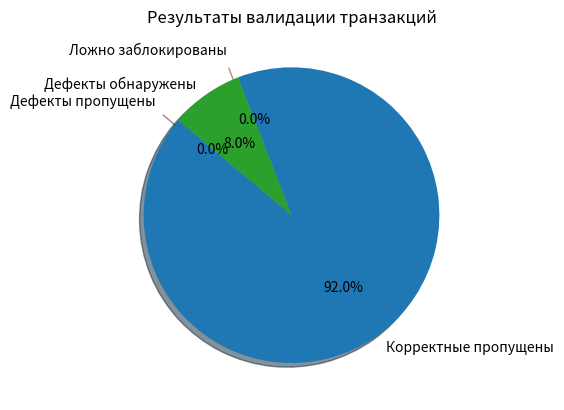

Reproduce this figure in Python.
# ЛР_6 Индивидуальная часть задания 
import os
import time
import random
import json
import csv
from datetime import datetime
import pandas as pd
import matplotlib.pyplot as plt


# Конфигурация из переменных окружения (имитация)

REGISTRY_USER = os.environ.get("REGISTRY_USER", "container_user")
REGISTRY_PASSWORD = os.environ.get("REGISTRY_PASSWORD", "secret")
SIGN_KEY = os.environ.get("SIGN_KEY", "key123")
DB_USER = os.environ.get("DB_USER", "db_user")
DB_PASS = os.environ.get("DB_PASS", "db_pass")
# Режим: "block" - блокировать некорректные, "audit" - только протоколировать
OPERATION_MODE = os.environ.get("OP_MODE", "block")


# Схема валидации (упрощённая JSON Schema)

VALIDATION_SCHEMA = {
    "type": "object",
    "required": ["id", "amount", "date"],
    "properties": {
        "id": {"type": "integer"},
        "amount": {"type": "number", "minimum": 0},
        "date": {"type": "string", "format": "date"}
    }
}


# Класс валидатора

class TransactionValidator:
    def __init__(self, schema):
        self.schema = schema

    def validate(self, transaction: dict) -> (bool, list):
        """
        Возвращает (is_valid, [список сообщений об ошибках])
        """
        errors = []
        # Проверка наличия обязательных полей
        for field in self.schema.get("required", []):
            if field not in transaction:
                errors.append(f"Missing required field: {field}")

        # Проверка типов и дополнительных ограничений
        props = self.schema.get("properties", {})
        for field, rules in props.items():
            if field not in transaction:
                continue  # отсутствие уже обработано выше
            value = transaction[field]
            expected_type = rules.get("type")
            if expected_type == "integer":
                if not isinstance(value, int) or isinstance(value, bool):
                    errors.append(f"Field '{field}' must be integer")
            elif expected_type == "number":
                if not isinstance(value, (int, float)) or isinstance(value, bool):
                    errors.append(f"Field '{field}' must be number")
            elif expected_type == "string":
                if not isinstance(value, str):
                    errors.append(f"Field '{field}' must be string")
                # Формат даты
                if rules.get("format") == "date":
                    try:
                        datetime.strptime(value, "%Y-%m-%d")
                    except (ValueError, TypeError):
                        errors.append(f"Field '{field}' has invalid date format (expected YYYY-MM-DD)")
            # Проверка минимума для чисел
            if "minimum" in rules and isinstance(value, (int, float)):
                if value < rules["minimum"]:
                    errors.append(f"Field '{field}' value {value} is less than minimum {rules['minimum']}")

        return len(errors) == 0, errors


# Генерация тестовых транзакций с известными дефектами

def generate_test_transactions(N=1500, invalid_ratio=0.08):
    """
    Генерирует список транзакций, часть из которых гарантированно некорректные.
    Возвращает список кортежей: (транзакция, true_label, expected_error_keywords)
    true_label: True - валидная, False - невалидная
    """
    transactions = []
    num_invalid = int(N * invalid_ratio)
    num_valid = N - num_invalid

    # Корректные транзакции
    for i in range(num_valid):
        trans = {
            "id": random.randint(1000, 9999),
            "amount": round(random.uniform(0.01, 10000.0), 2),
            "date": datetime.now().strftime("%Y-%m-%d")
        }
        transactions.append((trans, True, []))

    # ... (остальная часть генерации без изменений, но num_total → N)

    # Некорректные транзакции – разные типы ошибок
    error_types = [
        ("missing_id", {"amount": 50.0, "date": "2025-12-25"}, "Missing required field: id"),
        ("bad_type_amount", {"id": 101, "amount": "abc", "date": "2025-12-25"}, "Field 'amount' must be number"),
        ("bad_date_format", {"id": 102, "amount": 100.0, "date": "25-12-2025"}, "invalid date format"),
        ("missing_date", {"id": 103, "amount": 200.0}, "Missing required field: date"),
        ("negative_amount", {"id": 104, "amount": -50.0, "date": "2025-12-25"}, "less than minimum"),
        ("integer_as_bool", {"id": True, "amount": 50.0, "date": "2025-12-25"}, "Field 'id' must be integer"),
    ]
    for i in range(num_invalid):
        err = random.choice(error_types)
        trans = err[1].copy()
        transactions.append((trans, False, err[2]))

    random.shuffle(transactions)
    return transactions


# Основная логика обработки

def main():
    print("=== Контейнер валидации транзакций запущен ===")
    print(f"Режим: {OPERATION_MODE}")

    validator = TransactionValidator(VALIDATION_SCHEMA)
    transactions = generate_test_transactions(N=1500, invalid_ratio=0.08)

    valid_passed = 0
    valid_blocked = 0
    invalid_detected = 0
    invalid_passed = 0
    processing_times = []
    blocked_log = []  # журнал заблокированных

    start_time = time.time()
    for trans, true_label, _ in transactions:
        t_start = time.perf_counter()
        is_valid, errors = validator.validate(trans)
        elapsed_ms = (time.perf_counter() - t_start) * 1000
        processing_times.append(elapsed_ms)

        if true_label and is_valid:
            valid_passed += 1
        elif true_label and not is_valid:
            valid_blocked += 1
            blocked_log.append((trans, "FALSE_POSITIVE", errors))
        elif not true_label and not is_valid:
            invalid_detected += 1
            blocked_log.append((trans, "TRUE_POSITIVE", errors))
        elif not true_label and is_valid:
            invalid_passed += 1
            # в режиме блокировки такая транзакция бы прошла, что плохо
            blocked_log.append((trans, "MISSED_DEFECT", ["Defect not detected"]))

        # В режиме аудита блокировка не выполняется, но журнал уже записан
    total_time = time.time() - start_time

    avg_time = sum(processing_times) / len(processing_times) if processing_times else 0
    detection_rate = (invalid_detected / (invalid_detected + invalid_passed)) * 100 if (invalid_detected + invalid_passed) > 0 else 0
    false_positive_rate = (valid_blocked / (valid_passed + valid_blocked)) * 100 if (valid_passed + valid_blocked) > 0 else 0

    print(f"\nВсего транзакций: {len(transactions)}")
    print(f"Валидные (по факту): {valid_passed + valid_blocked}")
    print(f"  - пропущено: {valid_passed}")
    print(f"  - ложно заблокированы: {valid_blocked}")
    print(f"Невалидные (по факту): {invalid_detected + invalid_passed}")
    print(f"  - обнаружено и заблокировано: {invalid_detected}")
    print(f"  - пропущено ошибочно: {invalid_passed}")
    print(f"Среднее время обработки: {avg_time:.3f} мс")
    print(f"Процент обнаружения дефектов (recall): {detection_rate:.2f}%")
    print(f"Доля ложных срабатываний: {false_positive_rate:.2f}%")

    # Сохранение сводной таблицы
    df_summary = pd.DataFrame({
        "Показатель": [
            "Всего транзакций",
            "Валидные (факт)",
            "Пропущено корректных",
            "Ложно заблокировано",
            "Невалидные (факт)",
            "Обнаружено дефектов",
            "Пропущено дефектов",
            "Среднее время обработки (мс)",
            "Процент обнаружения",
            "Доля ложных срабатываний"
        ],
        "Значение": [
            len(transactions),
            valid_passed + valid_blocked,
            valid_passed,
            valid_blocked,
            invalid_detected + invalid_passed,
            invalid_detected,
            invalid_passed,
            f"{avg_time:.3f}",
            f"{detection_rate:.2f}%",
            f"{false_positive_rate:.2f}%"
        ]
    })
    print("\nСводная таблица:")
    print(df_summary.to_string(index=False))
    df_summary.to_csv("summary_table.csv", index=False, encoding="utf-8-sig")

    # Сохранение журнала заблокированных (и пропущенных дефектов)
    if blocked_log:
        with open("blocked_log.csv", "w", newline="", encoding="utf-8-sig") as f:
            writer = csv.writer(f)
            writer.writerow(["Transaction", "DetectionCategory", "Errors"])
            for trans, cat, errors in blocked_log:
                writer.writerow([json.dumps(trans), cat, "; ".join(errors)])
        print("Журнал заблокированных транзакций сохранён в blocked_log.csv")

    # Диаграмма результатов
    labels = ["Корректные пропущены", "Ложно заблокированы", "Дефекты обнаружены", "Дефекты пропущены"]
    sizes = [valid_passed, valid_blocked, invalid_detected, invalid_passed]
    explode = (0, 0.1, 0, 0.1)
    plt.figure()
    plt.pie(sizes, explode=explode, labels=labels, autopct='%1.1f%%', shadow=True, startangle=140)
    plt.title("Результаты валидации транзакций")
    plt.savefig("pie_chart.png")
    plt.close()
    print("График сохранён в pie_chart.png")

if __name__ == "__main__":
    main()





# # ЛР_3 Индивидуальная часть задания
# import os
# import random
# import time
# from sympy import symbols
# import pandas as pd
# import matplotlib.pyplot as plt
# import numpy as np

# registry_user= os.environ.get("REGISTRY_USER")
# registry_password= os.environ.get("REGISTRY_PASSWORD")
# sign_key= os.environ.get("SIGN_KEY")
# db_user= os.environ.get("DB_USER")
# dp_pass= os.environ.get("DB_PASS")


# x,y = symbols('x y')

# N=1500
# invalid_rate=0.08
# valid_count=0
# invalid_count=0
# processing_times=[]

# for i in range (N):
#   start=time.perf_counter()*1000
#   is_valid = random.random() >= invalid_rate
#   time.sleep(random.uniform(0.0005, 0.0025))
#   elapsed = time.perf_counter() * 1000 - start
#   processing_times.append(elapsed)
#   if is_valid:
#     valid_count+=1
#   else:
#     invalid_count+=1

# avg_time= sum(processing_times)/N
# detection_rate=(invalid_count/N)*100 if N else 0

# print(f"Всего транзакций: {N}")
# print(f"Количество валидных транзакций: {valid_count}")
# print(f"Количество невалидных транзакций: {invalid_count}")
# print(f"Среднее время обработки транзакции: {avg_time:.2f} мс")
# print(f"Процент обнаружения невалидных транзакций: {detection_rate:.2f}%")

# df_summary= pd.DataFrame({
#   "Показатель": ["Всего транзакций", "Валидные транзакции", "Невалидные транзакции", "Среднее время обработки", "Процент обнаружения невалидных транзакций"], "Значение": [N, valid_count, invalid_count, f"{avg_time:.2f} мс", f"{detection_rate:.2f}%"]
# })
# print("\nСводная таблица:")
# print(df_summary.to_string(index=False))

# df_summary.to_csv("summary_table.csv", index=False, encoding="utf-8-sig")

# labels = ["Валидные","Невалидные"]
# sizes = [valid_count, invalid_count]
# explode=(0.05,0.1)
# plt.figure()
# plt.pie(sizes, explode=explode, labels=labels, autopct='%1.1f%%', shadow=True, startangle=140)
# plt.title("Распределение транзакций")
# plt.savefig("pie_chart.png")
# plt.close()




# print("График сохранен в файл pie_chart.png")


# # ЗАДАНИЕ ЛР_3 СЕКРЕТНЫЕ КЛЮЧИ 1 часть
# import os

# my_secret_1 = os.environ["MY_SECRET"]
# my_secret_2 = os.environ["MY_SECRET_2"]
# my_secret_3 = os.environ["TAZHIBAEV_1"]
# my_secret_4 = os.environ["TAZHIBAEV_2"]

# print(my_secret_1, my_secret_2, my_secret_3, my_secret_4)

# from sympy import *
# import pandas as pd
# import matplotlib.pyplot as plt

# # 2 часть задания (Проверяет Виктор)
# ##  ИНДИВИДУАЛЬНАЯ ЧАСТЬ ЗАДАНИЯ (3 Вариант)
# k, T, C, L = symbols("k T C L")
# C_ost = 50000
# Am_lst, C_ost_lst = [], []
# for i in range(9):
#     Am = (C - L) / T  # Что это означает?
#     # формула расчета платежа # Правильно
#     val = float(Am.subs({C: 50000, T: 9, L: 0}))
#     C_ost -= val
#     Am_lst.append(round(val, 2))
#     C_ost_lst.append(round(float(C_ost), 2))
# print("Am_lst=", Am_lst)
# print("C_ost_lst=", C_ost_lst)
# # Все правильно 5, изменилось C_ost = 20000 и T = 6

# # 2 способ
# Aj = 0
# C_ost = 50000
# Am_lst_2 = []
# C_ost_lst_2 = []
# for i in range(9):
#     Am = k * 1 / T * (C - Aj)
#     C_ost -= Am.subs({C: 50000, T: 9, k: 2})
#     Am_lst_2.append(round(Am.subs({C: 50000, T: 9, k: 2}), 2))
#     Aj += Am
#     C_ost_lst_2.append(round(C_ost, 2))
# print("Am_lst_2=", Am_lst_2)
# print("C_ost_lst_2=", C_ost_lst_2)
# # Все правильно 5, изменилось C_ost = 20000 и T = 6


# # Табличный вывод
# Y = range(1, 7)  # Что это означает?
# # цикл от 1 о 7  Правильно
# table1 = list(zip(Y, C_ost_lst, Am_lst))
# table2 = list(zip(Y, C_ost_lst_2, Am_lst_2))
# tfame = pd.DataFrame(table1, columns=["Y", "C_ost_lst", "Am_lst"])
# tfame2 = pd.DataFrame(table2, columns=["Y", "C_ost_lst_2", "Am_lst_2"])
# print(tfame)
# print(tfame2)

# # Контейнер визуализации
# plt.plot(tfame["Y"], tfame["C_ost_lst"], label="Am")
# plt.savefig("chart2_1.png")
# plt.figure()
# plt.plot(tfame2["Y"], tfame2["C_ost_lst_2"], label="Am2")
# plt.savefig("chart2_2.png")
# plt.figure()

# vals = Am_lst
# labels = [str(x) for x in range(1, 10)]
# # Все правильно str(x) for x in range(1, 7), 5
# explode = (
#     0.1,
#     0.1,
#     0.1,
#     0.1,
#     0.1,
#     0.1,
#     0.1,
#     0.1,
#     0.1,
# )  # Что это означает? #Список из чисел #Почти правильно
# fig, ax = plt.subplots()
# ax.pie(
#     vals,
#     labels=labels,
#     autopct="%1.1f%%",
#     shadow=True,
#     explode=explode,
#     wedgeprops={"lw": 1, "ls": "--", "edgecolor": "k"},
#     rotatelabels=True,
# )
# ax.axis("equal")
# plt.savefig("chart2_3.png")
# plt.figure()

# vals = Am_lst_2
# labels = [
#     str(x) for x in range(1, 10)
# ]  # Что это означает? #Список из чисел от одного до семи
# # Все правильно 5
# tt1 = 20
# ее2 = 40
# explode = (0.1, 0.1, 0.1, 0.1, 0.1, 0.1, 0.1, 0.1, 0.1)
# fig, ax = plt.subplots()
# ax.pie(
#     vals,
#     explode=explode,
#     labels=labels,
#     autopct="%1.1f%%",
#     shadow=True,
#     wedgeprops={"lw": 1, "ls": "--", "edgecolor": "k"},
#     rotatelabels=True,
# )
# ax.axis("equal")
# plt.savefig("chart2_4.png")
# plt.figure()

# plt.figure()
# table1 = list(zip(Y, Am_lst))
# table2 = list(zip(Y, Am_lst_2))
# tfame = pd.DataFrame(table1, columns=["Y", "Am_lst"])
# tfame2 = pd.DataFrame(table2, columns=["Y", "Am_lst_2"])
# plt.bar(tfame["Y"], tfame["Am_lst"])
# plt.savefig("chart2_5.png")
# plt.figure()
# plt.bar(tfame["Y"], tfame2["Am_lst_2"])
# plt.savefig("chart2_6.png")
# plt.figure()
